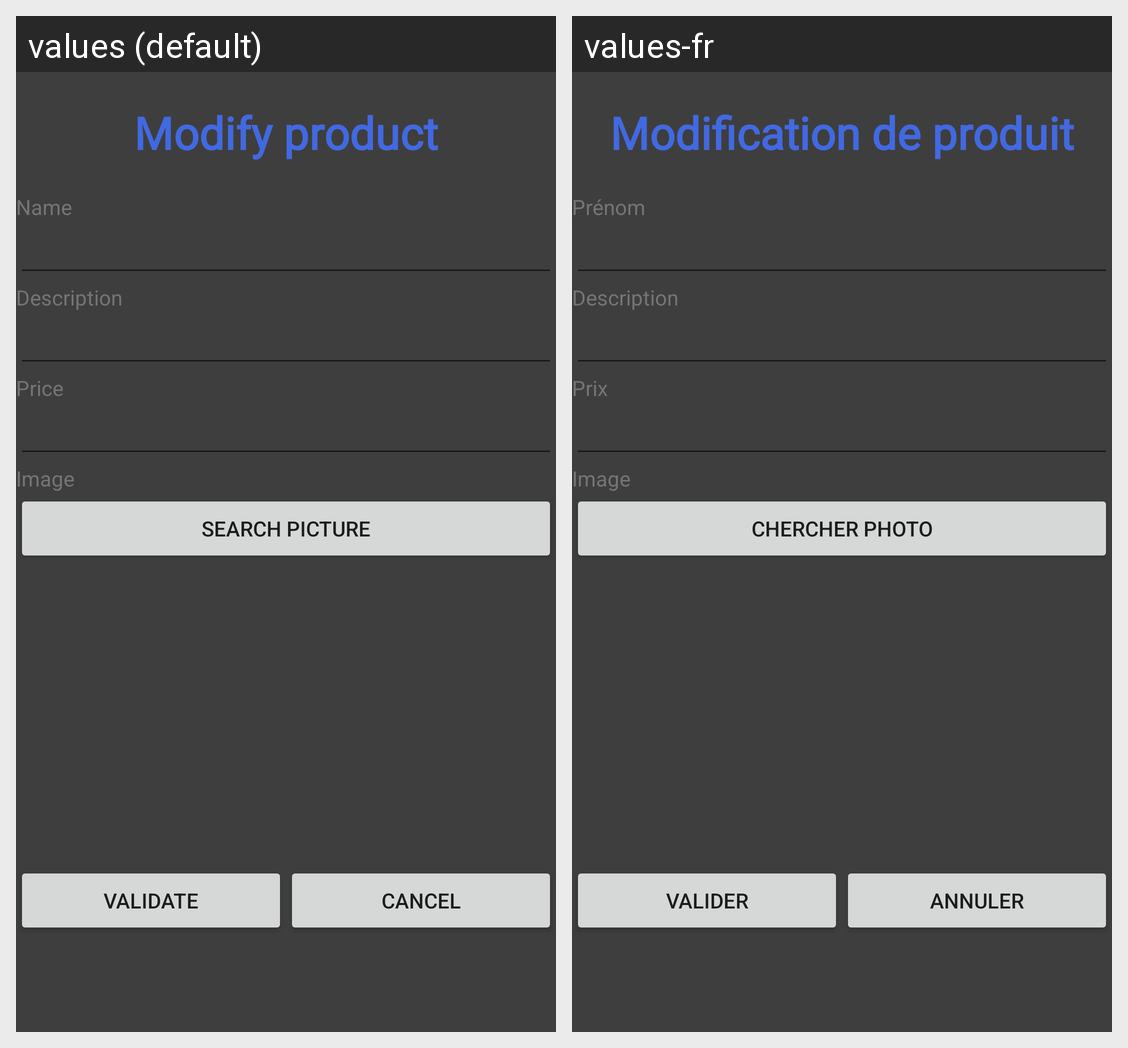

Strings drawn on this Android screen and how each of the app's shown locales translates them:
Android screen res/layout/activity_edit_product.xml rendered under 2 locales, left to right: values (default), values-fr. Device: Nexus 5 (rendered at 1080×1920; each locale shown at half size, 540×960, under a caption strip naming it); theme AppTheme.
Strings drawn on this screen, with the default value and each locale's value (text and hints the layout hard-codes, and strings that could not be matched under every locale, appear in the picture but are not listed):

modify_product
  values: Modify product
  values-fr: Modification de produit

name
  values: Name
  values-fr: Prénom

price
  values: Price
  values-fr: Prix

search_picture
  values: Search picture
  values-fr: Chercher photo

real_validate
  values: Validate
  values-fr: Valider

cancel
  values: Cancel
  values-fr: Annuler
